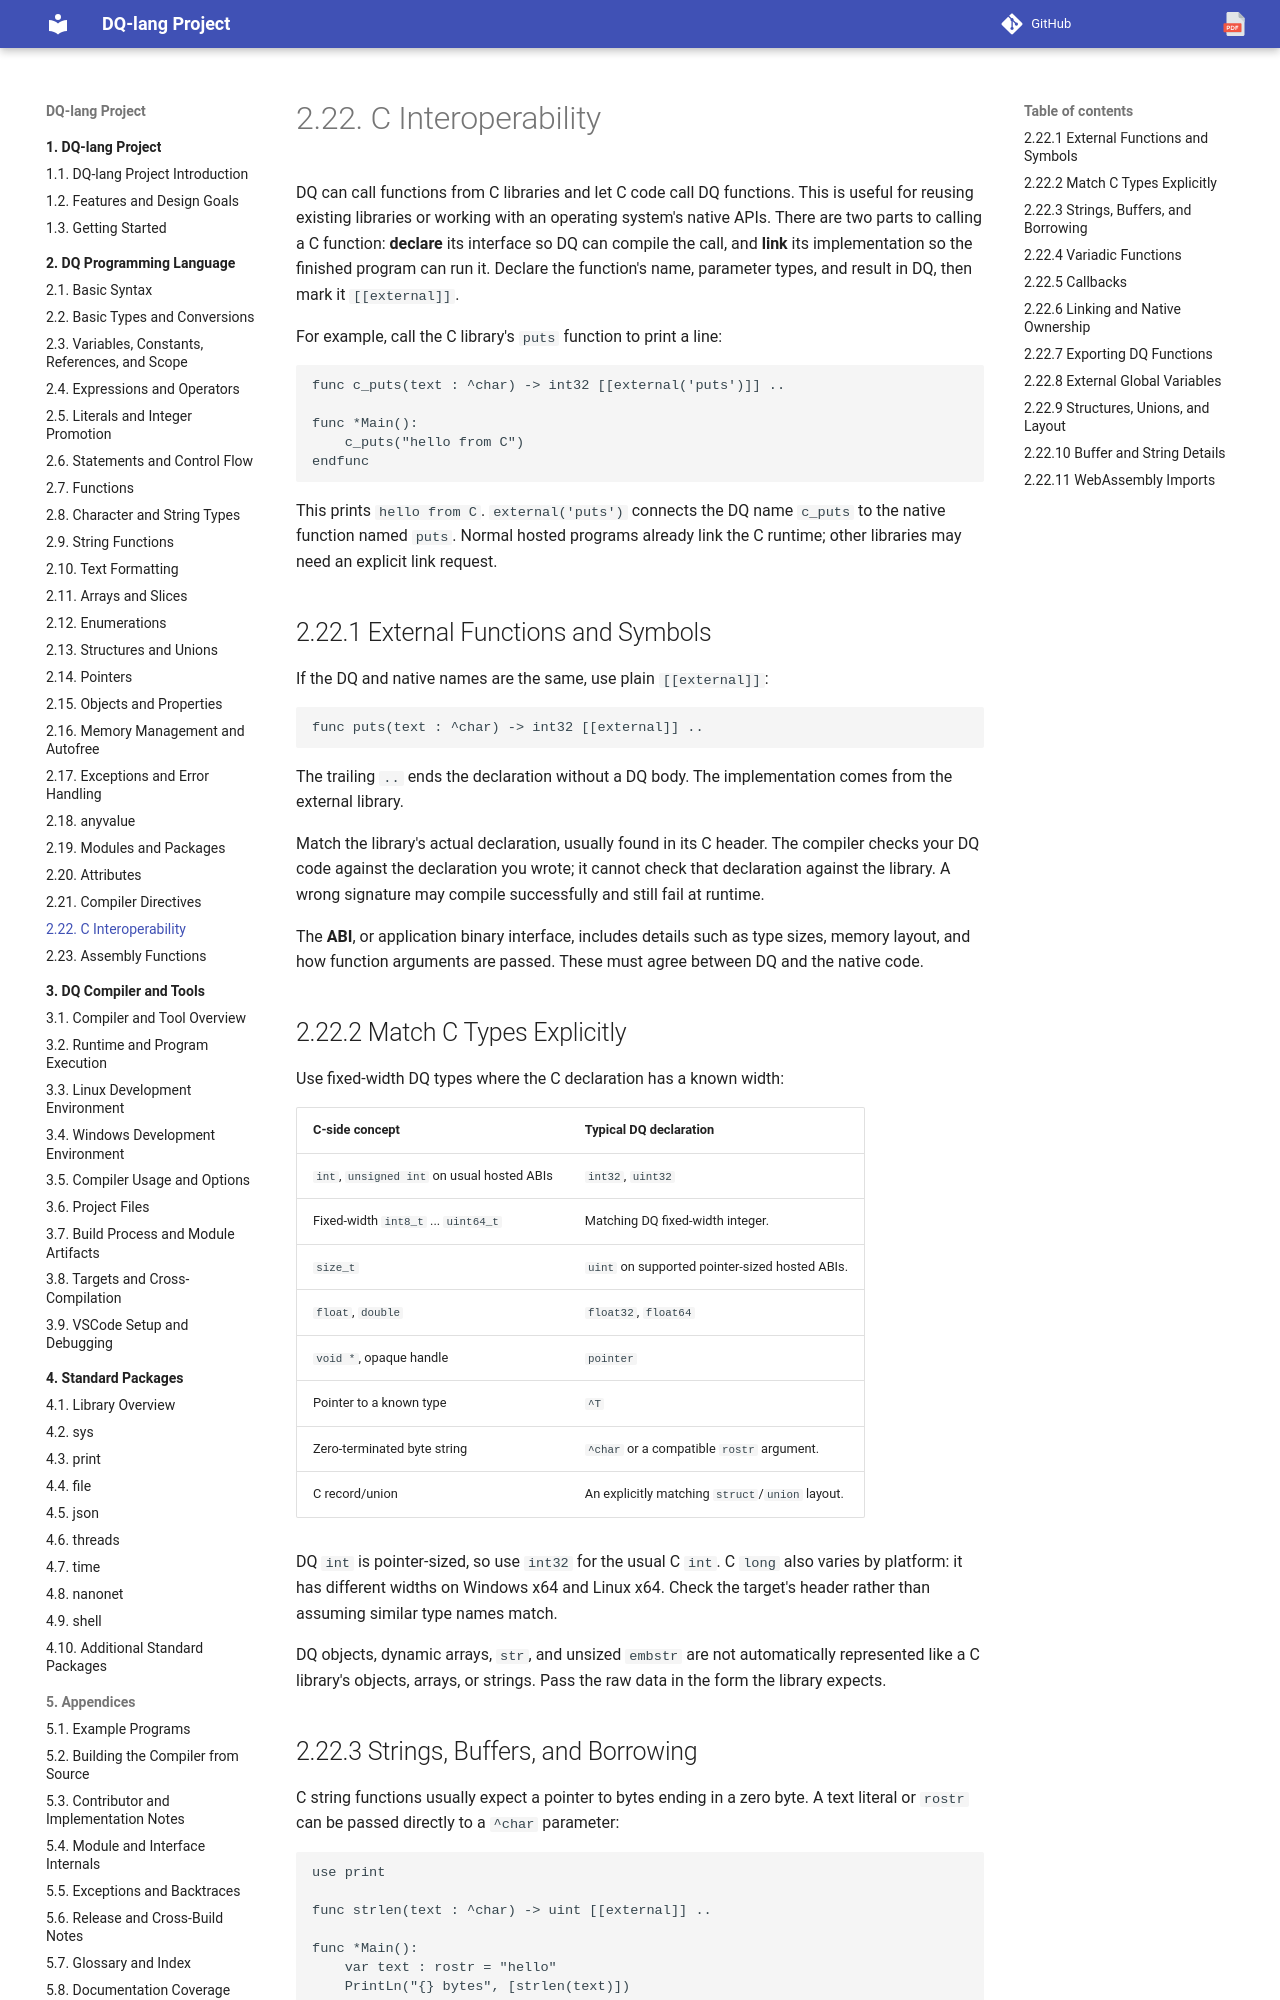

repository: nvitya/dq-lang · page: 020-language/200-c-interoperability/index.html · generator: mkdocs

# C Interoperability

DQ can call functions from C libraries and let C code call DQ functions. This
is useful for reusing existing libraries or working with an operating system's
native APIs. There are two parts to calling a C function: **declare** its
interface so DQ can compile the call, and **link** its implementation so the
finished program can run it. Declare the function's name, parameter types,
and result in DQ, then mark it `[[external]]`.

For example, call the C library's `puts` function to print a line:

```dq
func c_puts(text : ^char) -> int32 [[external('puts')]] ..

func *Main():
    c_puts("hello from C")
endfunc
```

This prints `hello from C`. `external('puts')` connects the DQ name `c_puts`
to the native function named `puts`. Normal hosted programs already link the
C runtime; other libraries may need an explicit link request.

## External Functions and Symbols

If the DQ and native names are the same, use plain `[[external]]`:

```dq
func puts(text : ^char) -> int32 [[external]] ..
```

The trailing `..` ends the declaration without a DQ body. The implementation
comes from the external library.

Match the library's actual declaration, usually found in its C header. The
compiler checks your DQ code against the declaration you wrote; it cannot
check that declaration against the library. A wrong signature may compile
successfully and still fail at runtime.

The **ABI**, or application binary interface, includes details such as type
sizes, memory layout, and how function arguments are passed. These must agree
between DQ and the native code.

## Match C Types Explicitly

Use fixed-width DQ types where the C declaration has a known width:

| C-side concept | Typical DQ declaration |
| --- | --- |
| `int`, `unsigned int` on usual hosted ABIs | `int32`, `uint32` |
| Fixed-width `int8_t` ... `uint64_t` | Matching DQ fixed-width integer. |
| `size_t` | `uint` on supported pointer-sized hosted ABIs. |
| `float`, `double` | `float32`, `float64` |
| `void *`, opaque handle | `pointer` |
| Pointer to a known type | `^T` |
| Zero-terminated byte string | `^char` or a compatible `rostr` argument. |
| C record/union | An explicitly matching `struct`/`union` layout. |

DQ `int` is pointer-sized, so use `int32` for the usual C `int`. C `long`
also varies by platform: it has different widths on Windows x64 and Linux x64.
Check the target's header rather than assuming similar type names match.

DQ objects, dynamic arrays, `str`, and unsized `embstr` are not automatically
represented like a C library's objects, arrays, or strings. Pass the raw data
in the form the library expects.
